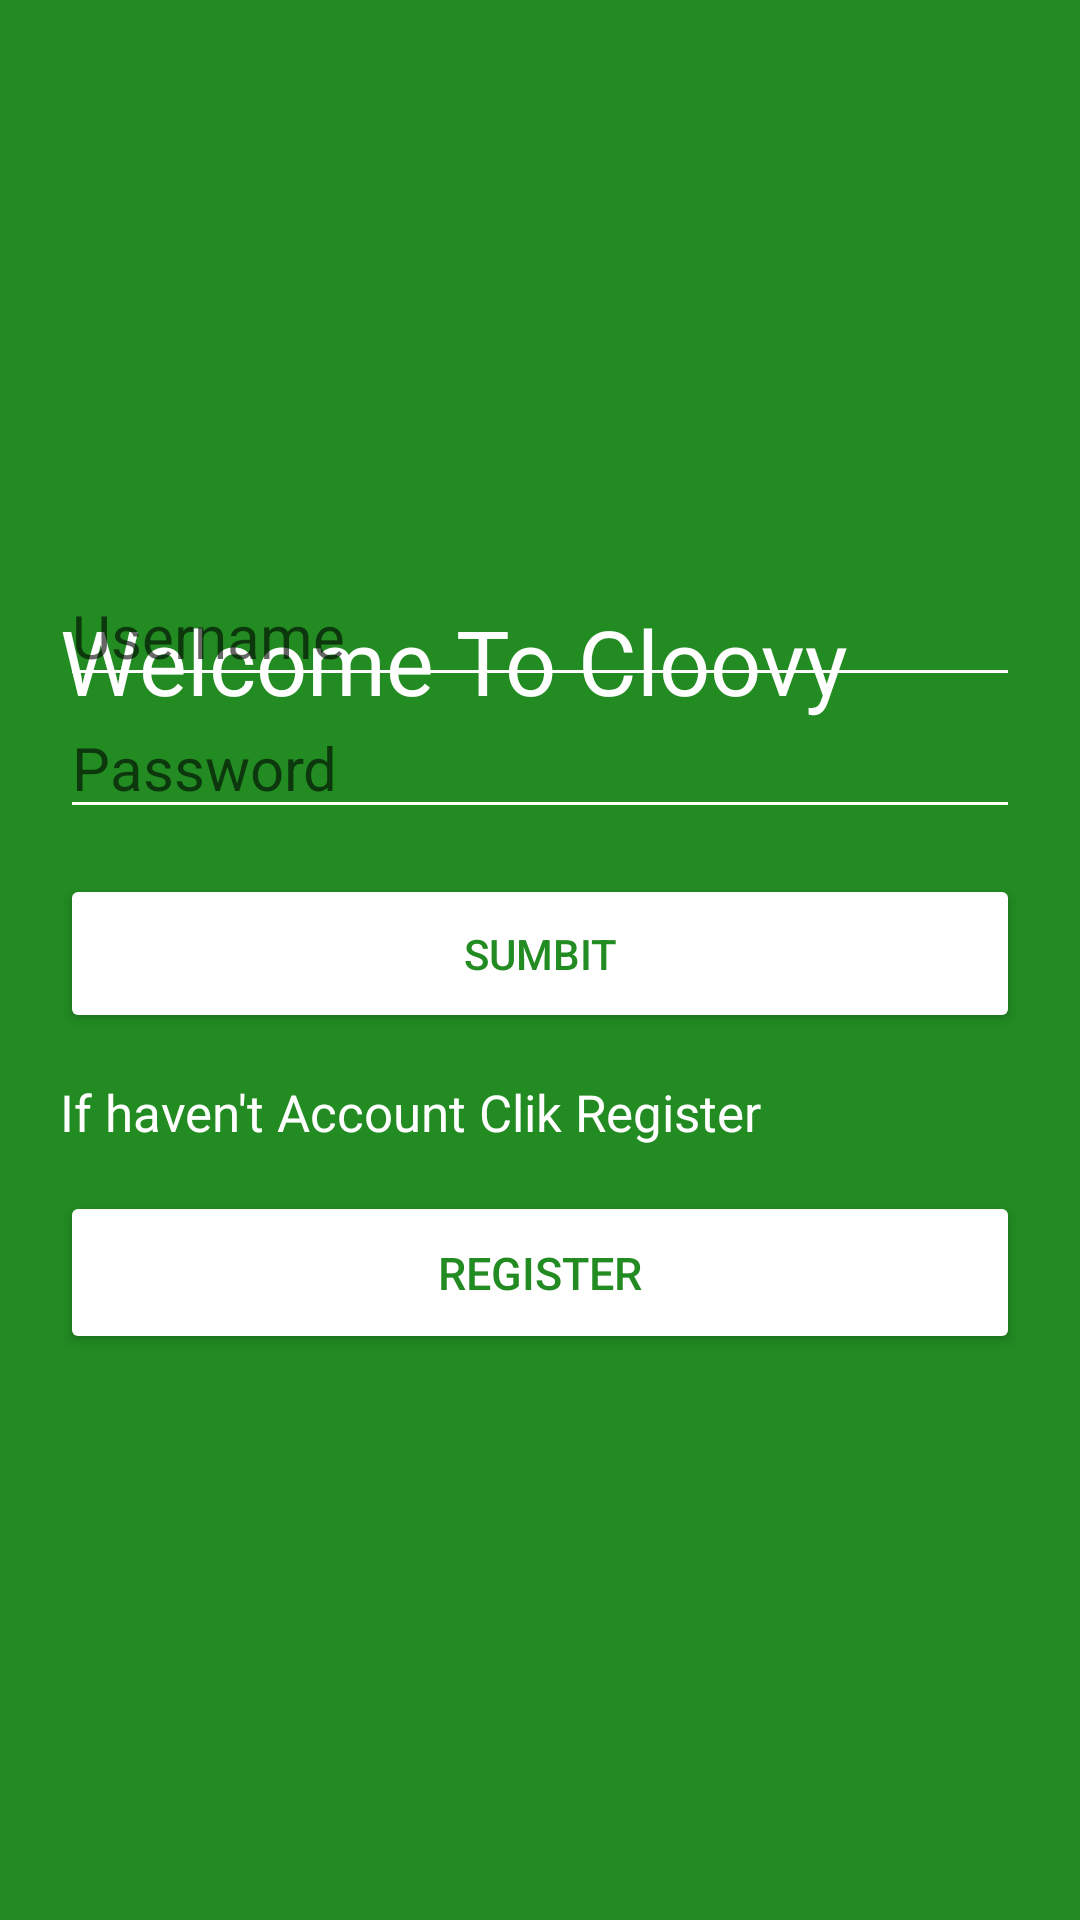

This screen was rendered from an Android layout file. Write that file and the resources it references.
<!-- AndroidManifest.xml: application theme Theme.Cloovy -->
<!-- res/layout/activity_sign_in.xml -->
<?xml version="1.0" encoding="utf-8"?>
<RelativeLayout xmlns:android="http://schemas.android.com/apk/res/android"
    xmlns:app="http://schemas.android.com/apk/res-auto"
    xmlns:tools="http://schemas.android.com/tools"
    android:layout_width="match_parent"
    android:background="@color/forest_green"
    android:layout_height="match_parent"
    tools:context=".SignInActivity">

    <TextView
        android:layout_width="wrap_content"
        android:layout_height="wrap_content"
        android:layout_marginTop="180dp"
        android:fontFamily="@font/acme"
        android:padding="20dp"
        android:text="Welcome To Cloovy"
        android:textColor="@color/white"
        android:textSize="30sp" />


    <RelativeLayout
        android:layout_width="match_parent"
        android:layout_height="wrap_content"
        android:layout_centerInParent="true"
        android:padding="20dp">

        <EditText
            android:id="@+id/edit_username"
            android:layout_width="match_parent"
            android:layout_height="wrap_content"
            android:backgroundTint="@color/white"
            android:hint="Username"
            android:textColor="@color/white"
            android:textSize="20sp" />

        <EditText
            android:id="@+id/edit_password"
            android:layout_width="match_parent"
            android:layout_height="wrap_content"
            android:layout_below="@+id/edit_username"
            android:backgroundTint="@color/white"
            android:hint="Password"
            android:inputType="textPassword"
            android:textColor="@color/white"
            android:textSize="20sp" />

        <Button
            android:id="@+id/btn_signin"
            android:layout_width="match_parent"
            android:layout_height="wrap_content"
            android:layout_below="@+id/edit_password"
            android:layout_marginTop="15dp"
            android:backgroundTint="@color/white"
            android:padding="17dp"
            android:text="Sumbit"
            android:textColor="@color/forest_green" />

        <TextView
            android:layout_width="wrap_content"
            android:layout_height="wrap_content"
            android:layout_below="@id/btn_signin"
            android:layout_marginTop="15dp"
            android:id="@+id/txt_signin"
            android:text="If haven't Account Clik Register"
            android:textColor="@color/white"
            android:textSize="17sp"/>

        <Button
            android:id="@+id/btn_signup"
            android:backgroundTint="@color/white"
            android:layout_width="match_parent"
            android:layout_height="wrap_content"
            android:layout_below="@id/txt_signin"
            android:layout_marginTop="15dp"
            android:padding="17dp"
            android:text="Register"
            android:textAlignment="center"
            android:textColor="@color/forest_green"
            android:textSize="15sp" />
    </RelativeLayout>

</RelativeLayout>
<!-- resources referenced by this layout -->
<resources>
  <color name="forest_green">#228B22</color>
  <color name="white">#FFFFFFFF</color>
  <style name="Theme.Cloovy" parent="Theme.MaterialComponents.DayNight.NoActionBar">
          
          <item name="colorPrimary">@color/forest_green</item>
          <item name="colorPrimaryVariant">@color/green</item>
          <item name="colorOnPrimary">@color/white</item>
          
          <item name="colorSecondary">@color/green_yellow</item>
          <item name="colorSecondaryVariant">@color/yellow_green</item>
          <item name="colorOnSecondary">@color/black</item>
          
          <item name="android:statusBarColor" tools:targetApi="l">?attr/colorPrimaryVariant</item>
          
      </style>
  <color name="green">#008000</color>
  <color name="green_yellow">#ADFF2F</color>
  <color name="yellow_green">#9ACD32</color>
  <color name="black">#FF000000</color>
</resources>
